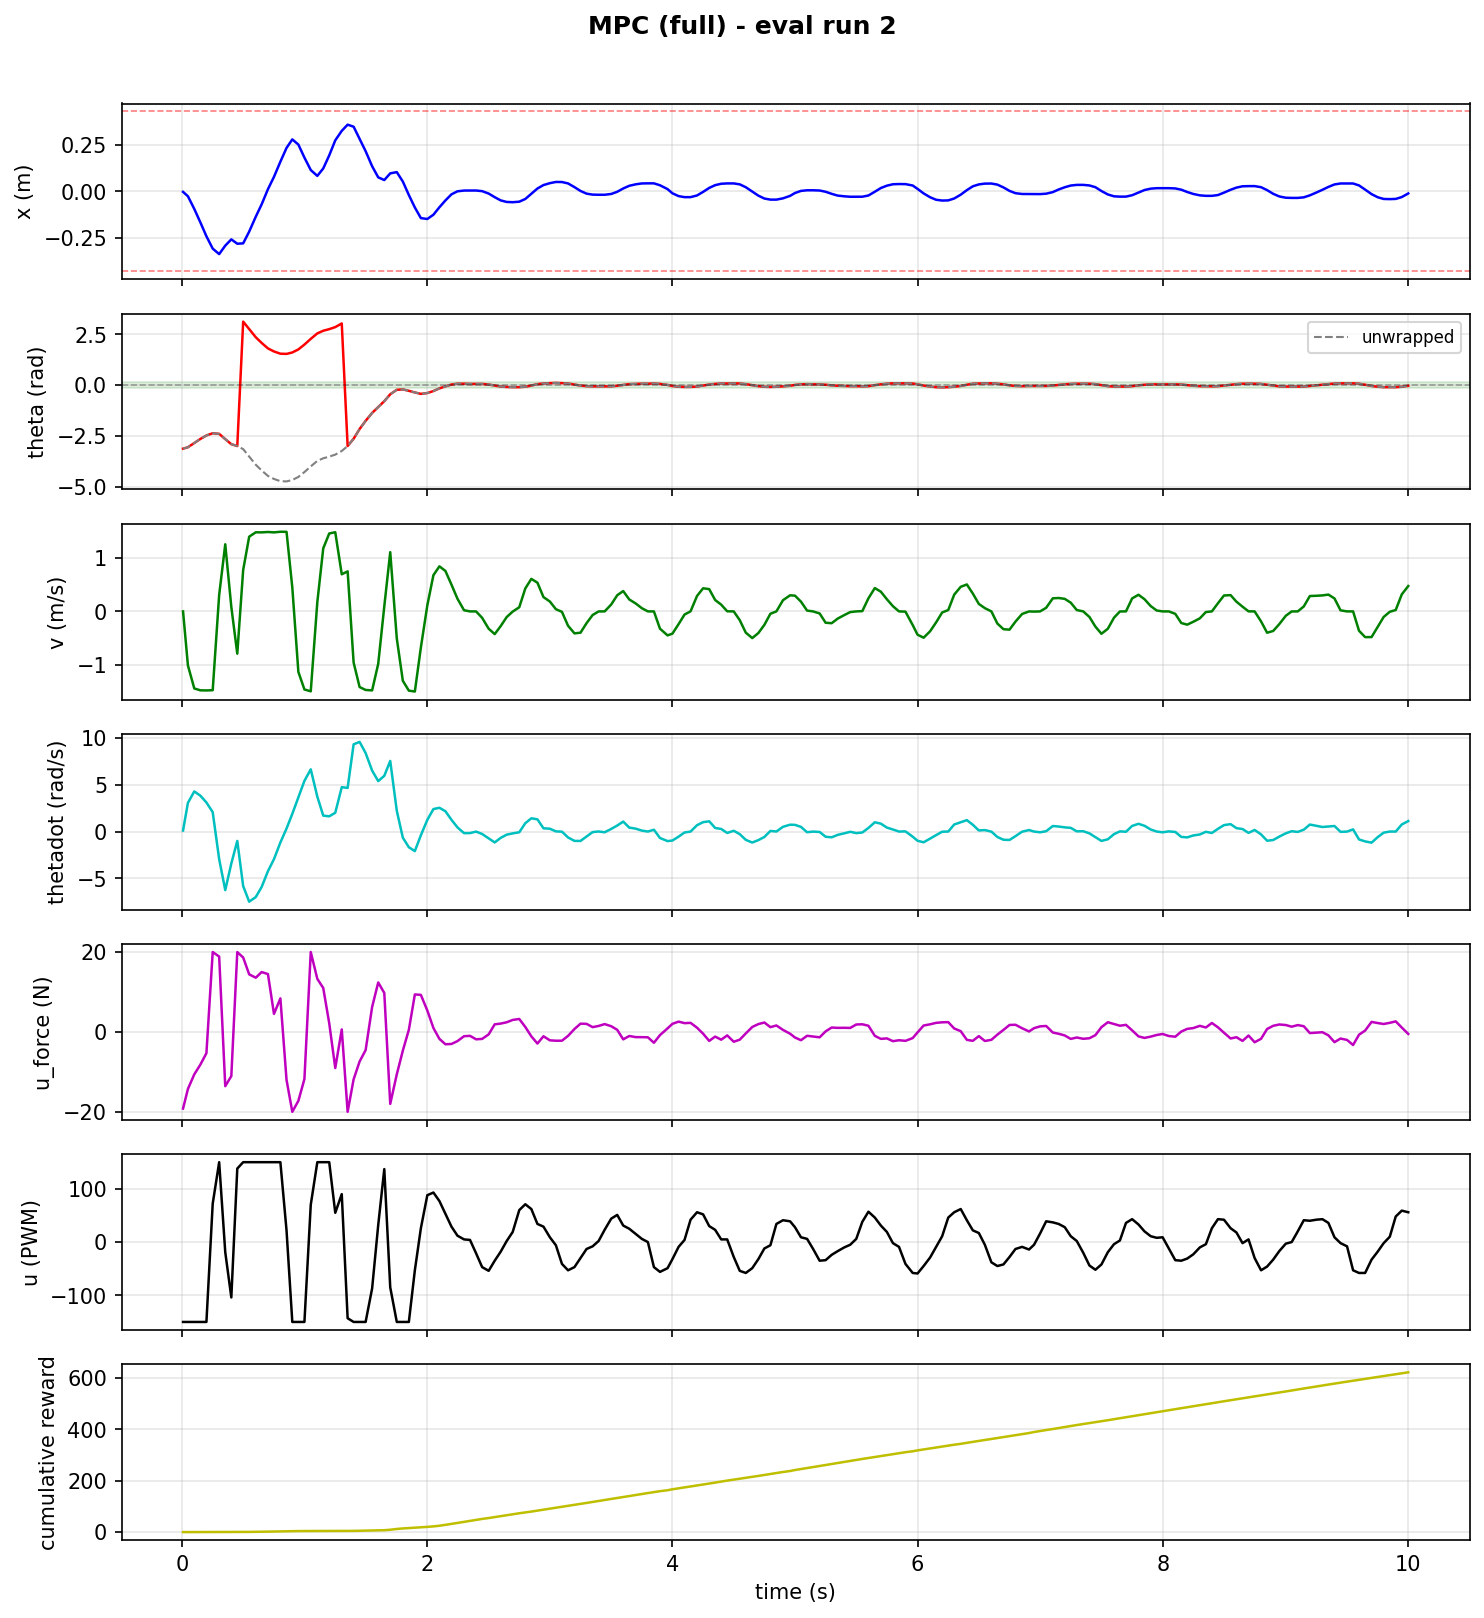

The table this chart was drawn from, first rows:
step, time_s, x_counts, x_m, theta_rad, theta_unwrapped, v_counts_s, v_m_s, thetadot_rad_s, tripped, u_force_N, u_pwm, reward, cum_reward, upright, stabilized, solve_success, solve_retry, solve_time_ms, host_solve_ms
1, 0.009877, -69.0, -0.002695, -3.13, -3.13, 0.0, 0.0, 0.115, 0, -19.19, -150, 0.001663, 0.001663, 0, 0, 1.0, 0.0, 0.8504, 1.391
2, 0.04955, -671.0, -0.02621, -3.06, -3.06, -25806, -1.008, 3.068, 0, -14.28, -150, 0.02111, 0.02277, 0, 0, 1.0, 0.0, 1.203, 2.429
3, 0.1015, -2419, -0.09449, -2.85, -2.85, -36828, -1.439, 4.29, 0, -10.62, -150, 0.05921, 0.08198, 0, 0, 1.0, 0.0, 0.8406, 1.555
4, 0.1516, -4287, -0.1675, -2.65, -2.65, -37708, -1.473, 3.829, 0, -8.162, -150, 0.1055, 0.1875, 0, 0, 1.0, 0.0, 0.7571, 1.534
5, 0.2004, -6180, -0.2414, -2.48, -2.48, -37761, -1.475, 3.109, 0, -5.317, -150, 0.1416, 0.3291, 0, 0, 1.0, 0.0, 0.9586, 1.866
6, 0.2517, -7880, -0.3078, -2.37, -2.37, -37651, -1.471, 2.076, 0, 20.0, 72, 0.1313, 0.4604, 0, 0, 0.0, 1.0, 2.732, 3.583
7, 0.3044, -8635, -0.3373, -2.4, -2.4, 7869, 0.3074, -2.943, 0, 18.86, 150, 0.05687, 0.5172, 0, 0, 0.0, 1.0, 2.768, 3.618
8, 0.3541, -7473, -0.2919, -2.66, -2.66, 32072, 1.253, -6.256, 0, -13.58, -19, 0.01335, 0.5306, 0, 0, 0.0, 1.0, 2.884, 3.719
9, 0.4036, -6607, -0.2581, -2.91, -2.91, 2099, 0.08199, -3.414, 0, -11.06, -104, 0.005004, 0.5356, 0, 0, 0.0, 1.0, 2.91, 3.688
10, 0.4521, -7209, -0.2816, -3.0, -3.0, -20194, -0.7888, -1.002, 0, 19.99, 138, 3.35970279917273e-05, 0.5356, 0, 0, 0.0, 1.0, 2.948, 3.762
11, 0.5002, -7156, -0.2795, 3.13, -3.153, 19804, 0.7736, -5.825, 0, 18.63, 150, 0.03596, 0.5716, 0, 0, 0.0, 1.0, 1.614, 2.613
12, 0.5492, -5540, -0.2164, 2.76, -3.523, 35698, 1.394, -7.493, 0, 14.41, 150, 0.1451, 0.7167, 0, 0, 0.0, 1.0, 1.182, 2.046
13, 0.603, -3485, -0.1361, 2.36, -3.923, 37798, 1.476, -7.0, 0, 13.58, 150, 0.2562, 0.9729, 0, 0, 0.0, 1.0, 1.101, 2.021
14, 0.6509, -1785, -0.06973, 2.08, -4.203, 37766, 1.475, -5.918, 0, 14.99, 150, 0.3812, 1.354, 0, 0, 1.0, 0.0, 0.9168, 1.808
15, 0.7022, 302.0, 0.0118, 1.81, -4.473, 37945, 1.482, -4.233, 0, 14.48, 150, 0.4548, 1.809, 0, 0, 0.0, 1.0, 2.099, 2.967
16, 0.7514, 1999, 0.07809, 1.66, -4.623, 37759, 1.475, -2.946, 0, 4.517, 150, 0.5101, 2.319, 0, 0, 0.0, 1.0, 2.991, 3.93
17, 0.8036, 4086, 0.1596, 1.55, -4.733, 38054, 1.486, -1.166, 0, 8.395, 150, 0.5154, 2.834, 0, 0, 0.0, 1.0, 1.793, 2.65
18, 0.8538, 5982, 0.2337, 1.54, -4.743, 38026, 1.485, 0.321, 0, -12, 22, 0.4799, 3.314, 0, 0, 0.0, 1.0, 2.19, 3.345
19, 0.9009, 7159, 0.2796, 1.61, -4.673, 11435, 0.4467, 1.894, 0, -20.0, -150, 0.4055, 3.72, 0, 0, 1.0, 0.0, 1.042, 2.018
20, 0.9503, 6447, 0.2518, 1.76, -4.523, -28890, -1.129, 3.654, 0, -17.26, -150, 0.2919, 4.012, 0, 0, 1.0, 0.0, 0.8647, 1.691
21, 0.9997, 4652, 0.1817, 2.0, -4.283, -37298, -1.457, 5.42, 0, -11.79, -150, 0.1744, 4.186, 0, 0, 1.0, 0.0, 0.8899, 1.77
22, 1.051, 2939, 0.1148, 2.28, -4.003, -38183, -1.492, 6.65, 0, 20.0, 70, 0.08497, 4.271, 0, 0, 0.0, 1.0, 3.204, 4.078
23, 1.105, 2132, 0.08328, 2.55, -3.733, 4397, 0.1718, 3.732, 0, 13.29, 150, 0.05233, 4.323, 0, 0, 0.0, 1.0, 4.041, 5.232
24, 1.153, 3156, 0.1233, 2.68, -3.603, 30117, 1.176, 1.704, 0, 11, 150, 0.03596, 4.359, 0, 0, 0.0, 1.0, 3.029, 3.892
25, 1.202, 4955, 0.1936, 2.76, -3.523, 37225, 1.454, 1.629, 0, 2.173, 150, 0.01969, 4.379, 0, 0, 0.0, 1.0, 3.092, 4.011
26, 1.251, 7028, 0.2745, 2.86, -3.423, 37836, 1.478, 2.01, 0, -9.039, 55, 0.002578, 4.382, 0, 0, 0.0, 1.0, 3.113, 4.076
27, 1.304, 8332, 0.3255, 3.04, -3.243, 17740, 0.693, 4.745, 0, 0.6263, 90, 0.005004, 4.387, 0, 0, 0.0, 1.0, 3.158, 4.086
28, 1.352, 9185, 0.3588, -3.0, -3, 19131, 0.7473, 4.664, 0, -20.0, -143, 0.06159, 4.448, 0, 0, 0.0, 1.0, 1.735, 2.614
29, 1.401, 8906, 0.3479, -2.64, -2.64, -24400, -0.9531, 9.322, 0, -11.87, -150, 0.2221, 4.67, 0, 0, 0.0, 1.0, 1.267, 2.132
30, 1.45, 7213, 0.2818, -2.16, -2.16, -36144, -1.412, 9.582, 0, -7.401, -150, 0.4052, 5.076, 0, 0, 0.0, 1.0, 0.9982, 1.931
31, 1.499, 5538, 0.2163, -1.76, -1.76, -37529, -1.466, 8.393, 0, -4.552, -150, 0.5876, 5.663, 0, 0, 1.0, 0.0, 0.5287, 1.515
32, 1.552, 3462, 0.1352, -1.37, -1.37, -37744, -1.474, 6.518, 0, 6.243, -87, 0.6787, 6.342, 0, 0, 0.0, 1.0, 0.9276, 1.81
33, 1.602, 1932, 0.07547, -1.08, -1.08, -25030, -0.9777, 5.39, 0, 12.38, 32, 0.6399, 6.982, 0, 0, 1.0, 0.0, 0.6956, 1.692
34, 1.651, 1559, 0.0609, -0.79, -0.79, 2411, 0.09418, 5.957, 0, 9.755, 137, 0.3406, 7.322, 0, 0, 0.0, 1.0, 1.177, 2.055
35, 1.7, 2481, 0.09691, -0.45, -0.45, 28306, 1.106, 7.547, 0, -18.02, -85, 1.879, 9.202, 0, 0, 0.0, 1.0, 0.9612, 1.793
36, 1.753, 2652, 0.1036, -0.23, -0.23, -12910, -0.5043, 2.219, 0, -10.62, -150, 2.961, 12.16, 0, 0, 0.0, 1.0, 1.247, 2.138
37, 1.802, 1354, 0.05289, -0.21, -0.21, -33150, -1.295, -0.654, 0, -4.677, -150, 2.004, 14.17, 0, 0, 0.0, 1.0, 0.9717, 1.827
38, 1.851, -501.0, -0.01957, -0.28, -0.28, -37855, -1.479, -1.676, 0, 0.5297, -150, 1.433, 15.6, 0, 0, 0.0, 1.0, 0.9971, 1.851
39, 1.9, -2217, -0.0866, -0.36, -0.36, -38290, -1.496, -2.087, 0, 9.386, -53, 1.6, 17.2, 0, 0, 0.0, 1.0, 1.036, 1.953
40, 1.949, -3679, -0.1437, -0.43, -0.43, -17220, -0.6727, -0.392, 0, 9.274, 26, 1.625, 18.82, 0, 0, 1.0, 0.0, 0.573, 1.485
41, 2.002, -3803, -0.1486, -0.39, -0.39, 2892, 0.113, 1.251, 0, 5.365, 88, 1.524, 20.35, 0, 0, 1.0, 0.0, 0.6171, 1.426
42, 2.052, -3214, -0.1255, -0.29, -0.29, 17308, 0.6761, 2.404, 0, 0.9924, 93, 1.868, 22.22, 0, 0, 1.0, 0.0, 0.4535, 1.323
43, 2.101, -2187, -0.08543, -0.16, -0.16, 21535, 0.8412, 2.541, 0, -1.745, 77, 2.474, 24.69, 1, 0, 1.0, 0.0, 0.5015, 1.322
44, 2.15, -1246, -0.04867, -0.06, -0.06, 19323, 0.7548, 2.169, 0, -3.089, 53, 3.403, 28.09, 1, 0, 1.0, 0.0, 0.5278, 1.352
45, 2.199, -406.0, -0.01586, 0.03, 0.03, 12812, 0.5005, 1.259, 0, -3.015, 29, 3.805, 31.9, 1, 0, 1.0, 0.0, 0.489, 1.335
46, 2.248, 9.0, 0.0003516, 0.07, 0.07, 6063, 0.2368, 0.449, 0, -2.299, 12, 3.87, 35.77, 1, 0, 1.0, 0.0, 0.4436, 1.272
47, 2.301, 114.0, 0.004453, 0.07, 0.07, 562.0, 0.02195, -0.168, 0, -1.072, 5, 3.902, 39.67, 1, 0, 1.0, 0.0, 0.3861, 1.159
48, 2.35, 119.0, 0.004648, 0.06, 0.06, 2.0, 7.8125e-05, -0.164, 0, -0.9783, 4, 3.912, 43.58, 1, 0, 1.0, 0.0, 0.4278, 1.221
49, 2.399, 119.0, 0.004648, 0.06, 0.06, 0.0, 0.0, -0.0, 0, -1.847, -21, 3.886, 47.47, 1, 0, 1.0, 0.0, 0.4787, 1.412
50, 2.449, 32.0, 0.00125, 0.06, 0.06, -3071, -0.12, -0.259, 0, -1.748, -47, 3.776, 51.24, 1, 0, 1.0, 0.0, 0.5859, 1.649
51, 2.502, -300.0, -0.01172, 0.03, 0.03, -8259, -0.3226, -0.726, 0, -0.613, -54, 3.494, 54.74, 1, 0, 1.0, 0.0, 0.6569, 1.529
52, 2.552, -798.0, -0.03117, -0.02, -0.02, -10851, -0.4239, -1.16, 0, 1.907, -35, 3.712, 58.45, 1, 0, 1.0, 0.0, 0.3866, 1.359
53, 2.6, -1242, -0.04852, -0.07, -0.07, -7012, -0.2739, -0.673, 0, 2.087, -18, 3.765, 62.22, 1, 0, 1.0, 0.0, 0.4893, 1.375
54, 2.649, -1456, -0.05688, -0.09, -0.09, -2693, -0.1052, -0.331, 0, 2.42, 2, 3.748, 65.97, 1, 0, 1.0, 0.0, 0.408, 1.196
55, 2.698, -1490, -0.0582, -0.1, -0.1, -76.0, -0.002969, -0.194, 0, 3.002, 19, 3.76, 69.73, 1, 0, 1.0, 0.0, 0.4251, 1.206
56, 2.752, -1419, -0.05543, -0.1, -0.1, 1981, 0.07738, -0.077, 0, 3.246, 60, 3.556, 73.28, 1, 0, 1.0, 0.0, 0.572, 1.399
57, 2.801, -1047, -0.0409, -0.08, -0.08, 10968, 0.4284, 0.894, 0, 1.239, 71, 3.273, 76.55, 1, 0, 1.0, 0.0, 0.6324, 1.511
58, 2.85, -338.0, -0.0132, -0.02, -0.02, 15546, 0.6073, 1.418, 0, -1.107, 62, 3.33, 79.88, 1, 0, 1.0, 0.0, 0.6029, 1.539
59, 2.9, 394.0, 0.01539, 0.05, 0.05, 13720, 0.5359, 1.307, 0, -2.906, 34, 3.799, 83.68, 1, 0, 1.0, 0.0, 0.4154, 1.208
60, 2.949, 868.0, 0.03391, 0.08, 0.08, 6847, 0.2675, 0.351, 0, -1.081, 29, 3.729, 87.41, 1, 0, 1.0, 0.0, 0.4551, 1.158
... 183 more rows
